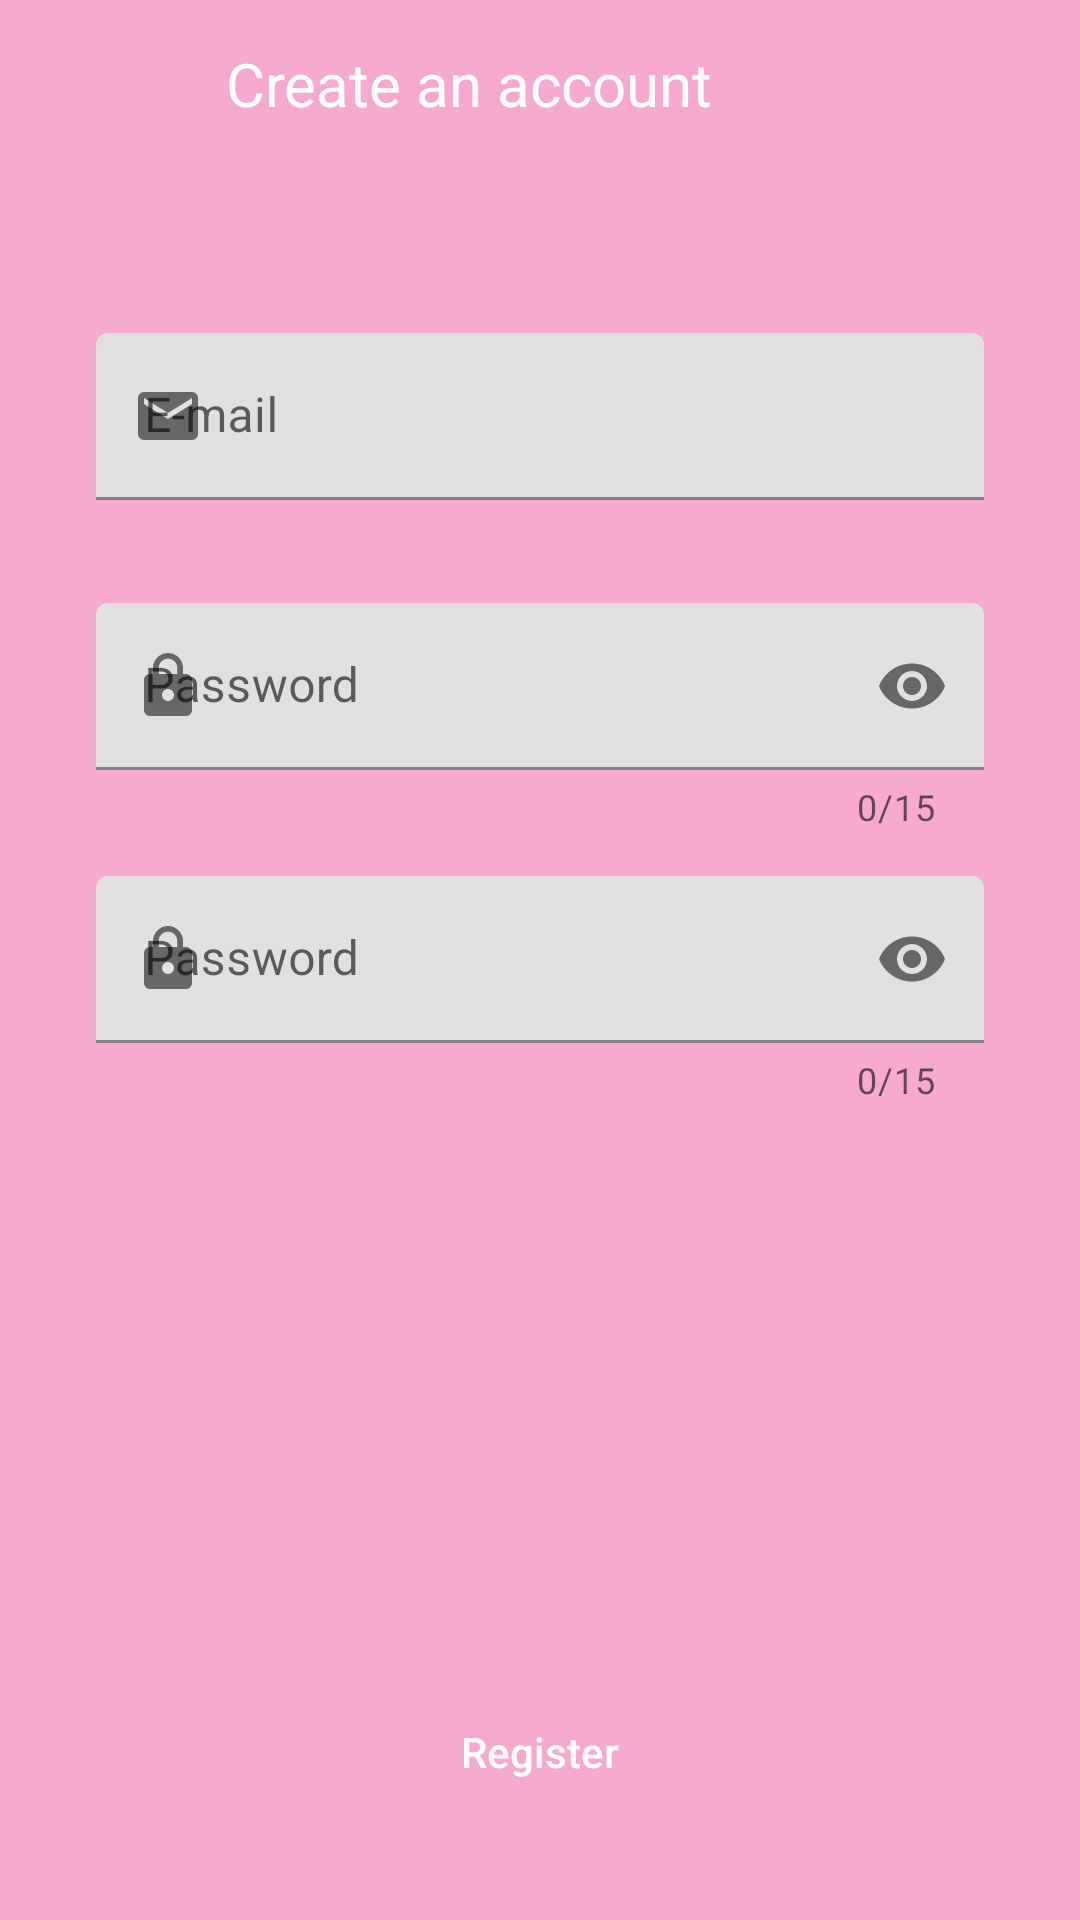

This screen was rendered from an Android layout file. Write that file and the resources it references.
<!-- AndroidManifest.xml: application theme Theme.RosaCha -->
<!-- res/layout/fragment_register.xml -->
<?xml version="1.0" encoding="utf-8"?>
<androidx.constraintlayout.widget.ConstraintLayout xmlns:android="http://schemas.android.com/apk/res/android"
    xmlns:app="http://schemas.android.com/apk/res-auto"
    xmlns:tools="http://schemas.android.com/tools"
    android:layout_width="match_parent"
    android:layout_height="match_parent"
    tools:context=".view.onboarding.login.RegisterFragment">

    <com.google.android.material.appbar.AppBarLayout
        android:id="@+id/appBarLayout"
        android:layout_width="411dp"
        android:layout_height="wrap_content"
        app:layout_constraintEnd_toEndOf="parent"
        app:layout_constraintStart_toStartOf="parent"
        app:layout_constraintTop_toTopOf="parent">

        <androidx.appcompat.widget.Toolbar
            android:id="@+id/toolbar_register"
            android:layout_width="match_parent"
            android:layout_height="wrap_content">

            <TextView
                android:layout_width="match_parent"
                android:layout_height="wrap_content"
                android:layout_marginEnd="64dp"
                android:text="@string/create_an_account"
                android:textAlignment="center"
                android:textColor="@color/white"
                android:textSize="20sp" />
        </androidx.appcompat.widget.Toolbar>

    </com.google.android.material.appbar.AppBarLayout>

    <com.google.android.material.textfield.TextInputLayout
        android:id="@+id/emailContainer"
        android:layout_width="0dp"
        android:layout_height="wrap_content"
        android:layout_marginStart="32dp"
        android:layout_marginEnd="32dp"
        app:endIconMode="clear_text"
        app:errorIconTint="@color/red"
        app:helperText=""
        app:helperTextTextColor="@android:color/holo_red_dark"
        app:layout_constraintEnd_toEndOf="parent"
        app:layout_constraintStart_toStartOf="parent"
        app:layout_constraintTop_toTopOf="@+id/guideline24"
        app:placeholderText="@string/email_example"
        app:startIconDrawable="@drawable/ic_email">

        <com.google.android.material.textfield.TextInputEditText
            android:id="@+id/edt_email"
            android:layout_width="match_parent"
            android:layout_height="match_parent"
            android:background="@drawable/bg_edit"
            android:hint="@string/email"
            android:inputType="textEmailAddress"
            android:nextFocusDown="@id/edt_password"
            android:lines="1" />
    </com.google.android.material.textfield.TextInputLayout>

    <com.google.android.material.textfield.TextInputLayout
        android:id="@+id/passwordContainer"
        android:layout_width="0dp"
        android:layout_height="wrap_content"
        android:layout_marginStart="32dp"
        android:layout_marginEnd="32dp"
        app:counterEnabled="true"
        app:counterMaxLength="15"
        app:endIconMode="password_toggle"
        app:errorIconTint="@color/red"
        app:helperText=""
        app:helperTextTextColor="@android:color/holo_red_dark"
        app:layout_constraintEnd_toEndOf="parent"
        app:layout_constraintStart_toStartOf="parent"
        app:layout_constraintTop_toTopOf="@+id/guideline26"
        app:startIconDrawable="@drawable/ic_lock">

        <com.google.android.material.textfield.TextInputEditText
            android:id="@+id/edt_password"
            android:layout_width="match_parent"
            android:layout_height="match_parent"
            android:background="@drawable/bg_edit"
            android:hint="@string/password_fragment"
            android:inputType="textPassword"
            android:lines="1"
            android:maxLength="15" />
    </com.google.android.material.textfield.TextInputLayout>

    <com.google.android.material.textfield.TextInputLayout
        android:id="@+id/passwordContainer2"
        android:layout_width="0dp"
        android:layout_height="wrap_content"
        android:layout_marginStart="32dp"
        android:layout_marginEnd="32dp"
        app:counterEnabled="true"
        app:counterMaxLength="15"
        app:endIconMode="password_toggle"
        app:errorIconTint="@color/red"

        app:helperText=""
        app:helperTextTextColor="@android:color/holo_red_dark"
        app:layout_constraintEnd_toEndOf="parent"
        app:layout_constraintStart_toStartOf="parent"
        app:layout_constraintTop_toTopOf="@+id/guideline25"
        app:startIconDrawable="@drawable/ic_lock">

        <com.google.android.material.textfield.TextInputEditText
            android:id="@+id/edt_password2"
            android:layout_width="match_parent"
            android:layout_height="match_parent"
            android:background="@drawable/bg_edit"
            android:hint="@string/password_fragment"
            android:inputType="textPassword"
            android:lines="1"
            android:maxLength="15" />
    </com.google.android.material.textfield.TextInputLayout>

    <Button
        android:id="@+id/btn_register"
        android:layout_width="347dp"
        android:layout_height="wrap_content"
        android:layout_marginStart="32dp"
        android:layout_marginEnd="32dp"
        android:layout_marginBottom="32dp"
        android:background="@drawable/bg_button"
        android:text="@string/register"
        android:textAllCaps="false"
        android:textColor="@color/white"
        app:backgroundTint="@color/pink"
        app:layout_constraintBottom_toBottomOf="parent"
        app:layout_constraintEnd_toEndOf="parent"
        app:layout_constraintStart_toStartOf="parent" />

    <androidx.constraintlayout.widget.Guideline
        android:id="@+id/guideline24"
        android:layout_width="wrap_content"
        android:layout_height="wrap_content"
        android:orientation="horizontal"
        app:layout_constraintGuide_begin="111dp" />

    <androidx.constraintlayout.widget.Guideline
        android:id="@+id/guideline25"
        android:layout_width="wrap_content"
        android:layout_height="wrap_content"
        android:orientation="horizontal"
        app:layout_constraintGuide_begin="292dp" />

    <androidx.constraintlayout.widget.Guideline
        android:id="@+id/guideline26"
        android:layout_width="wrap_content"
        android:layout_height="wrap_content"
        android:orientation="horizontal"
        app:layout_constraintGuide_begin="201dp" />

    <androidx.constraintlayout.widget.Guideline
        android:id="@+id/guideline27"
        android:layout_width="wrap_content"
        android:layout_height="wrap_content"
        android:orientation="horizontal"
        app:layout_constraintGuide_begin="111dp" />

</androidx.constraintlayout.widget.ConstraintLayout>
<!-- resources referenced by this layout -->
<resources>
  <color name="pink">#fd2391</color>
  <color name="red">#FF0000</color>
  <color name="white">#FFFFFFFF</color>
  <!-- drawable ic_email (drawable) -->
  <vector android:height="24dp" android:tint="#F92391"
      android:viewportHeight="24" android:viewportWidth="24"
      android:width="24dp" xmlns:android="http://schemas.android.com/apk/res/android">
      <path android:fillColor="@android:color/white" android:pathData="M20,4L4,4c-1.1,0 -1.99,0.9 -1.99,2L2,18c0,1.1 0.9,2 2,2h16c1.1,0 2,-0.9 2,-2L22,6c0,-1.1 -0.9,-2 -2,-2zM20,8l-8,5 -8,-5L4,6l8,5 8,-5v2z"/>
  </vector>
  <!-- drawable ic_lock (drawable) -->
  <vector android:height="24dp" android:tint="#F92391"
      android:viewportHeight="24" android:viewportWidth="24"
      android:width="24dp" xmlns:android="http://schemas.android.com/apk/res/android">
      <path android:fillColor="@android:color/white" android:pathData="M18,8h-1L17,6c0,-2.76 -2.24,-5 -5,-5S7,3.24 7,6v2L6,8c-1.1,0 -2,0.9 -2,2v10c0,1.1 0.9,2 2,2h12c1.1,0 2,-0.9 2,-2L20,10c0,-1.1 -0.9,-2 -2,-2zM12,17c-1.1,0 -2,-0.9 -2,-2s0.9,-2 2,-2 2,0.9 2,2 -0.9,2 -2,2zM15.1,8L8.9,8L8.9,6c0,-1.71 1.39,-3.1 3.1,-3.1 1.71,0 3.1,1.39 3.1,3.1v2z"/>
  </vector>
  <string name="create_an_account">Create an account</string>
  <string name="email">E-mail</string>
  <string name="email_example">client@client.com.br</string>
  <string name="password_fragment">Password</string>
  <string name="register">Register</string>
  <style name="Theme.RosaCha" parent="Theme.MaterialComponents.DayNight.NoActionBar">
          
          <item name="colorPrimary">@color/rose</item>
          <item name="colorPrimaryVariant">@color/rose</item>
          <item name="colorOnPrimary">@color/white</item>
          
          <item name="colorSecondary">@color/pink</item>
          <item name="colorSecondaryVariant">@color/teal_700</item>
          <item name="colorOnSecondary">@color/black</item>
          
          <item name="android:statusBarColor">?attr/colorPrimaryVariant</item>
          
          <item name="android:windowBackground">@color/rose</item>
  
  
      </style>
  <color name="rose">#F6AAD0</color>
  <color name="teal_700">#FF018786</color>
  <color name="black">#FF000000</color>
</resources>
